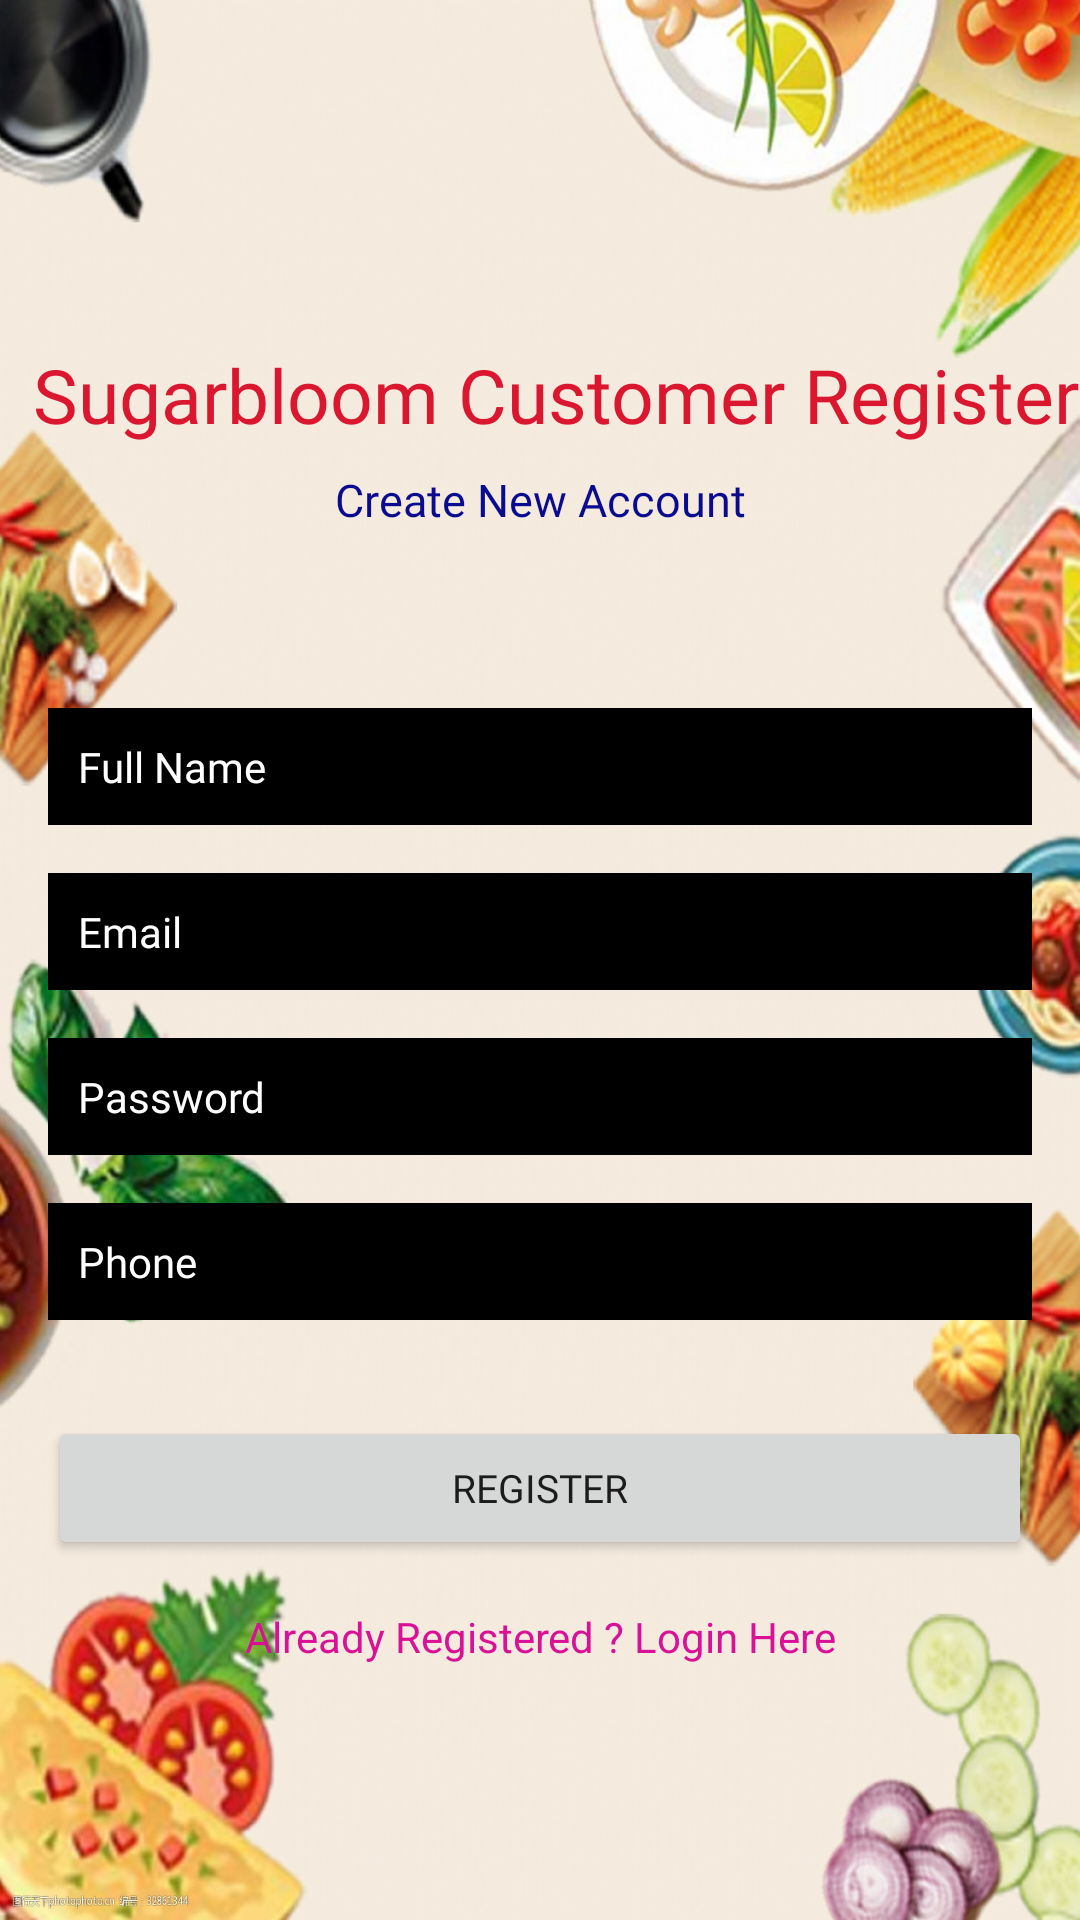

Produce the Android XML layout that renders to this screen, including the resource entries it uses.
<!-- AndroidManifest.xml: application theme Theme.Testd -->
<!-- res/layout/activity_register.xml -->
<?xml version="1.0" encoding="utf-8"?>
<androidx.constraintlayout.widget.ConstraintLayout xmlns:android="http://schemas.android.com/apk/res/android"
    xmlns:app="http://schemas.android.com/apk/res-auto"
    xmlns:tools="http://schemas.android.com/tools"
    android:layout_width="match_parent"
    android:layout_height="match_parent"
    android:background="@drawable/ads"
    tools:context=".Register">

    <TextView
        android:id="@+id/textView"
        android:layout_width="wrap_content"
        android:layout_height="wrap_content"
        android:fontFamily="@font/aclonica"
        android:text="Sugarbloom Customer Register"
        android:textColor="#DA172E"
        android:textSize="25sp"
        app:layout_constraintBottom_toBottomOf="parent"
        app:layout_constraintEnd_toEndOf="parent"
        app:layout_constraintHorizontal_bias="1.0"
        app:layout_constraintStart_toStartOf="parent"
        app:layout_constraintTop_toTopOf="parent"
        app:layout_constraintVertical_bias="0.189" />

    <TextView
        android:id="@+id/textView2"
        android:layout_width="wrap_content"
        android:layout_height="wrap_content"
        android:layout_marginTop="8dp"
        android:fontFamily="@font/aclonica"
        android:text="Create New Account"
        android:textColor="#0B0B8F"
        android:textSize="15sp"
        app:layout_constraintEnd_toEndOf="parent"
        app:layout_constraintStart_toStartOf="parent"
        app:layout_constraintTop_toBottomOf="@+id/textView" />

    <EditText
        android:id="@+id/fullName"
        android:layout_width="0dp"
        android:layout_height="wrap_content"
        android:layout_marginStart="16dp"
        android:layout_marginEnd="16dp"
        android:background="@android:color/black"
        android:ems="10"
        android:fontFamily="@font/aclonica"
        android:hint="Full Name"
        android:inputType="textPersonName"
        android:padding="10dp"
        android:textColor="#FFFFFF"
        android:textColorHint="#FFFFFF"
        android:textSize="14sp"
        app:layout_constraintBottom_toBottomOf="parent"
        app:layout_constraintEnd_toEndOf="parent"
        app:layout_constraintStart_toStartOf="parent"
        app:layout_constraintTop_toBottomOf="@+id/textView2"
        app:layout_constraintVertical_bias="0.13999999" />

    <EditText
        android:id="@+id/Email"
        android:layout_width="0dp"
        android:layout_height="wrap_content"
        android:layout_marginStart="16dp"
        android:layout_marginTop="16dp"
        android:layout_marginEnd="16dp"
        android:background="@android:color/black"
        android:ems="10"
        android:fontFamily="@font/aclonica"
        android:hint="Email"
        android:inputType="textEmailAddress"
        android:padding="10dp"
        android:textColor="#FFFFFF"
        android:textColorHint="#FFFFFF"
        android:textSize="14sp"
        app:layout_constraintEnd_toEndOf="parent"
        app:layout_constraintStart_toStartOf="parent"
        app:layout_constraintTop_toBottomOf="@+id/fullName" />

    <EditText
        android:id="@+id/password"
        android:layout_width="0dp"
        android:layout_height="wrap_content"
        android:layout_marginStart="16dp"
        android:layout_marginTop="16dp"
        android:layout_marginEnd="16dp"
        android:background="@android:color/black"
        android:ems="10"
        android:fontFamily="@font/aclonica"
        android:hint="Password"
        android:inputType="textPassword"
        android:padding="10dp"
        android:textColor="#FFFFFF"
        android:textColorHint="#FFFFFF"
        android:textSize="14sp"
        app:layout_constraintEnd_toEndOf="parent"
        app:layout_constraintStart_toStartOf="parent"
        app:layout_constraintTop_toBottomOf="@+id/Email" />

    <EditText
        android:id="@+id/phone"
        android:layout_width="0dp"
        android:layout_height="wrap_content"
        android:layout_marginStart="16dp"
        android:layout_marginTop="16dp"
        android:layout_marginEnd="16dp"
        android:background="@android:color/black"
        android:ems="10"
        android:fontFamily="@font/aclonica"
        android:hint="Phone"
        android:inputType="textPhonetic"
        android:padding="10dp"
        android:textColor="#FFFFFF"
        android:textColorHint="#FFFFFF"
        android:textSize="14sp"
        app:layout_constraintEnd_toEndOf="parent"
        app:layout_constraintStart_toStartOf="parent"
        app:layout_constraintTop_toBottomOf="@+id/password" />

    <Button
        android:id="@+id/registerBtn"
        android:layout_width="0dp"
        android:layout_height="wrap_content"
        android:layout_marginStart="16dp"
        android:layout_marginTop="32dp"
        android:layout_marginEnd="16dp"
        android:fontFamily="@font/aclonica"
        android:text="Register"
        android:textSize="13sp"
        app:layout_constraintEnd_toEndOf="parent"
        app:layout_constraintStart_toStartOf="parent"
        app:layout_constraintTop_toBottomOf="@+id/phone" />

    <TextView
        android:id="@+id/createText"
        android:layout_width="wrap_content"
        android:layout_height="wrap_content"
        android:layout_marginTop="16dp"
        android:text="Already Registered ? Login Here"
        android:textColor="#D81197"
        app:layout_constraintEnd_toEndOf="parent"
        app:layout_constraintStart_toStartOf="parent"
        app:layout_constraintTop_toBottomOf="@+id/registerBtn" />

    <ProgressBar
        android:id="@+id/progressBar"
        style="?android:attr/progressBarStyle"
        android:layout_width="wrap_content"
        android:layout_height="wrap_content"
        android:visibility="invisible"
        app:layout_constraintBottom_toBottomOf="parent"
        app:layout_constraintEnd_toEndOf="parent"
        app:layout_constraintStart_toStartOf="parent"
        app:layout_constraintTop_toBottomOf="@+id/createText"
        app:layout_constraintVertical_bias="0.26" />


</androidx.constraintlayout.widget.ConstraintLayout>
<!-- resources referenced by this layout -->
<resources>
  <!-- drawable ads: jpg bitmap (drawable, 248768 bytes) -->
  <style name="Theme.Testd" parent="Theme.MaterialComponents.DayNight.DarkActionBar">
          
          <item name="colorPrimary">@color/purple_500</item>
          <item name="colorPrimaryVariant">@color/purple_700</item>
          <item name="colorOnPrimary">@color/white</item>
          
          <item name="colorSecondary">@color/teal_200</item>
          <item name="colorSecondaryVariant">@color/teal_700</item>
          <item name="colorOnSecondary">@color/black</item>
          
          <item name="android:statusBarColor" tools:targetApi="l">?attr/colorPrimaryVariant</item>
          
      </style>
  <color name="purple_500">#00bcd4</color>
  <color name="purple_700">#00688b</color>
  <color name="white">#FFFFFFFF</color>
  <color name="teal_200">#FF03DAC5</color>
  <color name="teal_700">#FF018786</color>
  <color name="black">#FF000000</color>
</resources>
